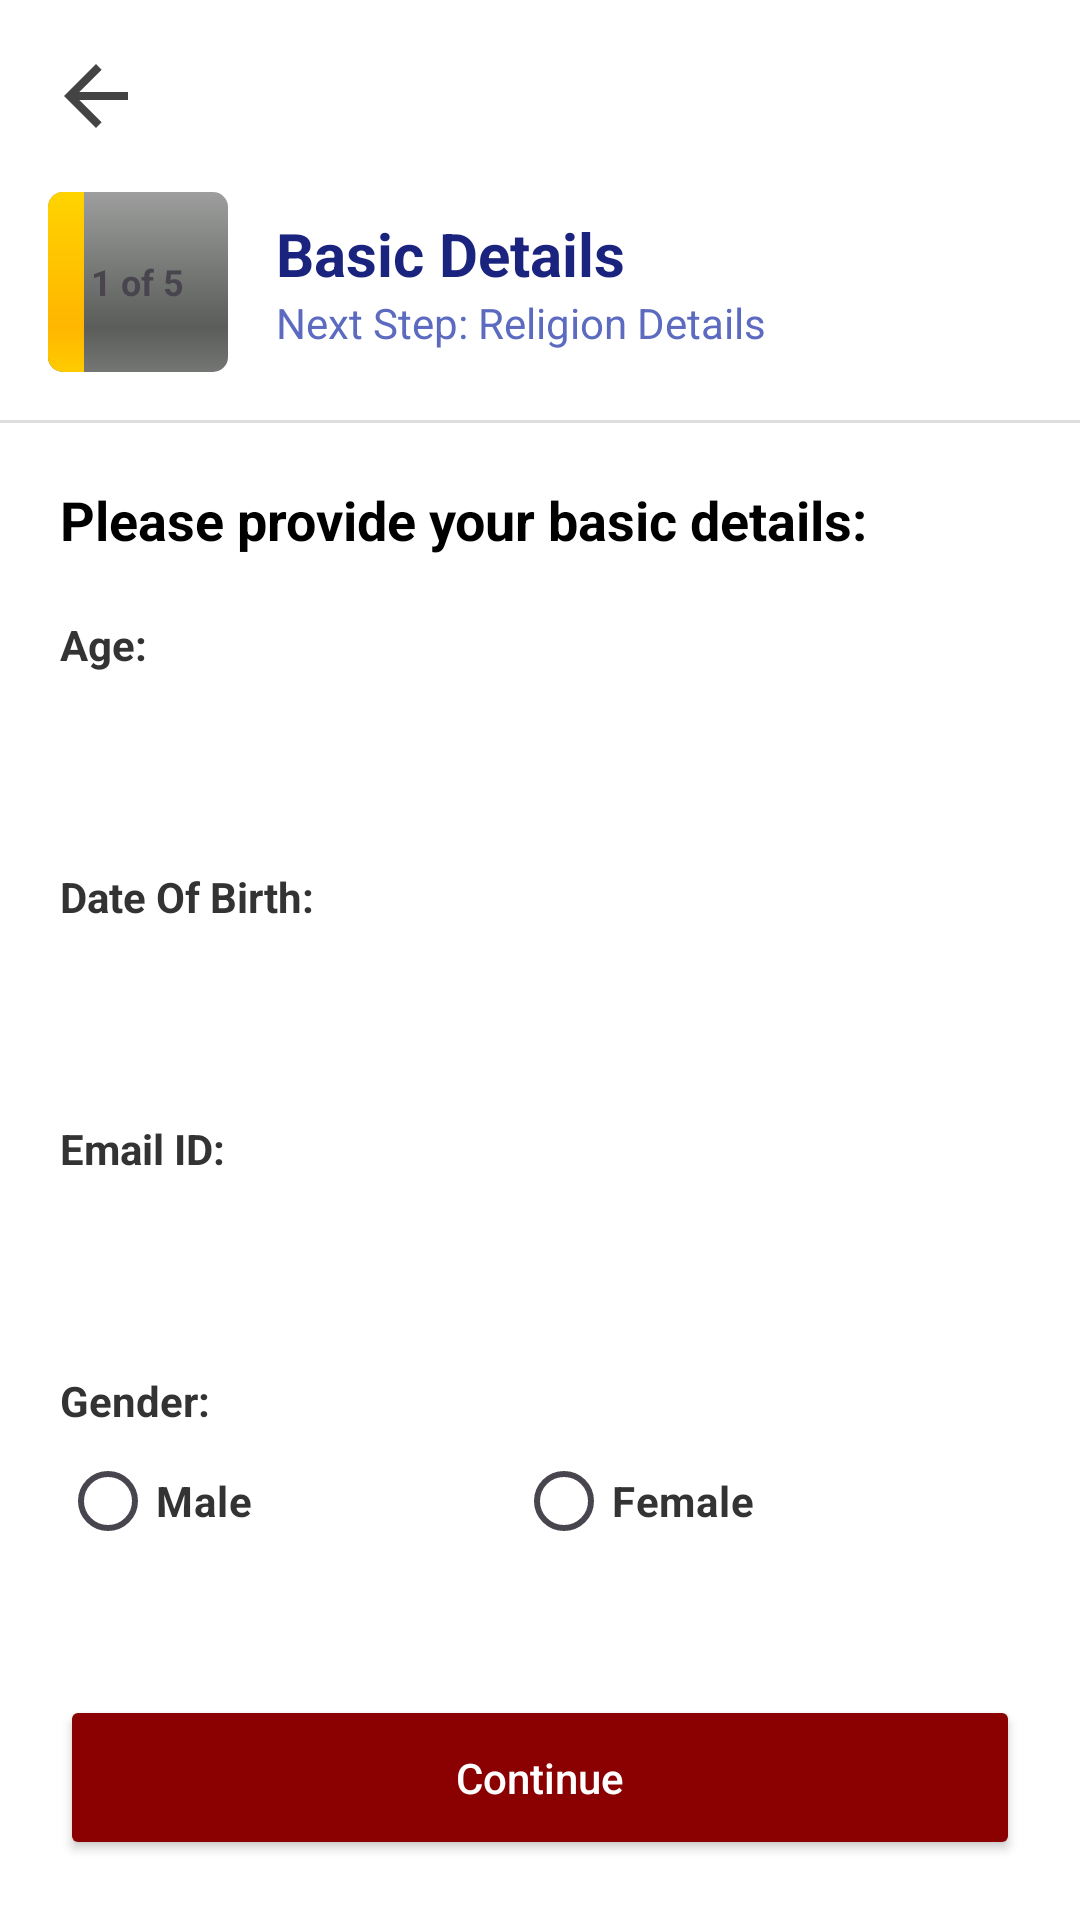

This screen was rendered from an Android layout file. Write that file and the resources it references.
<!-- AndroidManifest.xml: application theme Theme.Marriage -->
<!-- res/layout/activity_basic.xml -->
<?xml version="1.0" encoding="utf-8"?>
<androidx.constraintlayout.widget.ConstraintLayout
    xmlns:android="http://schemas.android.com/apk/res/android"
    xmlns:app="http://schemas.android.com/apk/res-auto"
    android:id="@+id/main"
    android:layout_width="match_parent"
    android:layout_height="match_parent"
    android:background="@color/white">

    
    <ImageView
        android:id="@+id/btnBack"
        android:layout_width="32dp"
        android:layout_height="32dp"
        android:layout_margin="16dp"
        android:src="@drawable/ic_back"
        app:layout_constraintStart_toStartOf="parent"
        app:layout_constraintTop_toTopOf="parent"
        app:tint="#444444" />

    
    <LinearLayout
        android:id="@+id/headerLayout"
        android:layout_width="match_parent"
        android:layout_height="wrap_content"
        android:gravity="center_vertical"
        android:orientation="horizontal"
        android:padding="16dp"
        app:layout_constraintTop_toBottomOf="@id/btnBack">

        <FrameLayout
            android:layout_width="60dp"
            android:layout_height="60dp">
            
            <ProgressBar
                style="?android:attr/progressBarStyleHorizontal"
                android:layout_width="match_parent"
                android:layout_height="match_parent"
                android:indeterminate="false"
                android:max="5"
                android:progress="1"
                android:progressDrawable="@android:drawable/progress_horizontal" />

            <TextView
                android:layout_width="wrap_content"
                android:layout_height="wrap_content"
                android:layout_gravity="center"
                android:text="1 of 5"
                android:textSize="12sp"
                android:textStyle="bold" />
        </FrameLayout>

        <LinearLayout
            android:layout_width="wrap_content"
            android:layout_height="wrap_content"
            android:layout_marginStart="16dp"
            android:orientation="vertical">

            <TextView
                android:layout_width="wrap_content"
                android:layout_height="wrap_content"
                android:text="Basic Details"
                android:textColor="#1A237E"
                android:textSize="20sp"
                android:textStyle="bold" />

            <TextView
                android:layout_width="wrap_content"
                android:layout_height="wrap_content"
                android:text="Next Step: Religion Details"
                android:textColor="#5C6BC0"
                android:textSize="14sp" />
        </LinearLayout>
    </LinearLayout>

    <View
        android:id="@+id/divider"
        android:layout_width="match_parent"
        android:layout_height="1dp"
        android:background="#DDDDDD"
        app:layout_constraintTop_toBottomOf="@id/headerLayout" />

    
    <ScrollView
        android:layout_width="match_parent"
        android:layout_height="0dp"
        android:padding="20dp"
        app:layout_constraintBottom_toTopOf="@id/btnContinue"
        app:layout_constraintTop_toBottomOf="@id/divider">

        <LinearLayout
            android:layout_width="match_parent"
            android:layout_height="wrap_content"
            android:orientation="vertical">

            <TextView
                android:layout_width="wrap_content"
                android:layout_height="wrap_content"
                android:text="Please provide your basic details:"
                android:textColor="@color/black"
                android:textStyle="bold"
                android:textSize="18sp"
                android:layout_marginBottom="20dp"/>

            <TextView android:layout_width="wrap_content" android:layout_height="wrap_content" android:text="Age:" android:textColor="#333333" android:textStyle="bold" />
            <EditText
                android:id="@+id/editAge"
                android:layout_width="match_parent"
                android:layout_height="50dp"
                android:background="@drawable/edittext_border"
                android:inputType="number"
                android:padding="10dp"
                android:textColor="#000000"
                android:layout_marginBottom="15dp"/>

            <TextView android:layout_width="wrap_content" android:layout_height="wrap_content" android:text="Date Of Birth:" android:textColor="#333333" android:textStyle="bold" />
            <EditText
                android:id="@+id/editDob"
                android:layout_width="match_parent"
                android:layout_height="50dp"
                android:background="@drawable/edittext_border"
                android:focusable="false"
                android:padding="10dp"
                android:textColor="#000000"
                android:layout_marginBottom="15dp"/>

            <TextView android:layout_width="wrap_content" android:layout_height="wrap_content" android:text="Email ID:" android:textColor="#333333" android:textStyle="bold" />
            <EditText
                android:id="@+id/editEmail"
                android:layout_width="match_parent"
                android:layout_height="50dp"
                android:background="@drawable/edittext_border"
                android:inputType="textEmailAddress"
                android:padding="10dp"
                android:textColor="#000000"
                android:layout_marginBottom="15dp"/>

            <TextView android:layout_width="wrap_content" android:layout_height="wrap_content" android:text="Gender:" android:textColor="#333333" android:textStyle="bold" />
            <RadioGroup
                android:id="@+id/radioGroupGender"
                android:layout_width="match_parent"
                android:layout_height="wrap_content"
                android:orientation="horizontal">
                <RadioButton android:id="@+id/radioMale" android:layout_width="wrap_content" android:layout_height="wrap_content" android:text="Male" android:textColor="#333333" android:textStyle="bold" android:buttonTint="#8B0000" android:layout_weight="1"/>
                <RadioButton android:id="@+id/radioFemale" android:layout_width="wrap_content" android:layout_height="wrap_content" android:text="Female" android:textColor="#333333" android:textStyle="bold" android:buttonTint="#8B0000" android:layout_weight="1"/>
            </RadioGroup>

        </LinearLayout>
    </ScrollView>

    
    <Button
        android:id="@+id/btnContinue"
        android:layout_width="match_parent"
        android:layout_height="55dp"
        android:layout_margin="20dp"
        android:backgroundTint="#8B0000"
        android:text="Continue"
        android:textAllCaps="false"
        android:textColor="@android:color/white"
        app:layout_constraintBottom_toBottomOf="parent" />

</androidx.constraintlayout.widget.ConstraintLayout>
<!-- resources referenced by this layout -->
<resources>
  <color name="black">#FF000000</color>
  <color name="white">#FFFFFFFF</color>
  <!-- drawable ic_back (drawable) -->
  <vector xmlns:android="http://schemas.android.com/apk/res/android"
      android:width="24dp"
      android:height="24dp"
      android:viewportWidth="24"
      android:viewportHeight="24"
      android:tint="#000000">
      <path
          android:fillColor="@android:color/white"
          android:pathData="M20,11H7.83l5.59-5.59L12,4l-8,8l8,8l1.41-1.41L7.83,13H20V11z"/>
  </vector>
  <style name="Theme.Marriage" parent="Base.Theme.Marriage" />
  <style name="Base.Theme.Marriage" parent="Theme.Material3.DayNight.NoActionBar">
          
          <item name="colorPrimary">@color/dark_red</item>
          <item name="colorPrimaryDark">@color/dark_red</item>
          <item name="colorAccent">@color/dark_red</item>
      </style>
  <color name="dark_red">#E53935</color>
</resources>
